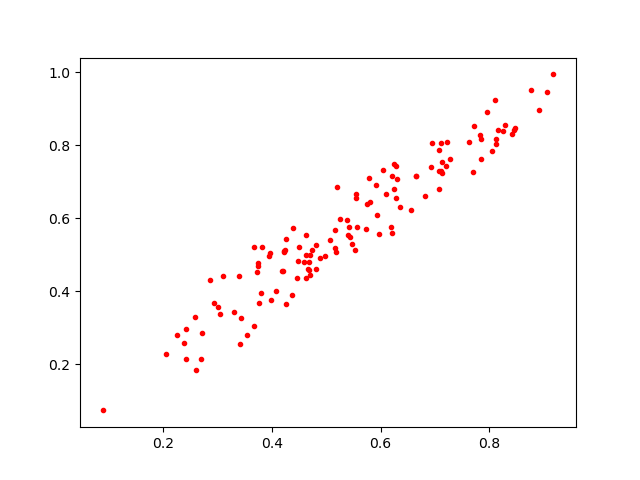

The data file committed next to this chart (first rows):
0.55716157, 0.5768539
0.3733, 0.4523
0.5813, 0.6439
0.3542, 0.2793
0.3735, 0.4787
0.542, 0.575
0.7823, 0.827
0.225, 0.2818
0.4588, 0.4809
0.5474, 0.5296
0.6212, 0.7164
0.6219, 0.561
0.4203, 0.455
0.877, 0.9502
0.8421, 0.8293
0.4264, 0.3647
0.8114, 0.9235
0.4465, 0.437
0.4263, 0.5439
0.6191, 0.576
0.7136, 0.7241
0.5751, 0.6382
0.77, 0.7269
0.294, 0.3687
0.4079, 0.4
0.5911, 0.6904
0.5202, 0.6842
0.8156, 0.8416
0.08788, 0.07419
0.4494, 0.5206
0.6556, 0.623
0.2867, 0.431
0.6103, 0.6661
0.4214, 0.5084
0.7073, 0.7865
0.708, 0.6804
0.3797, 0.3962
0.7957, 0.8903
0.5441, 0.5485
0.469, 0.4816
0.8296, 0.8545
0.7631, 0.8086
0.9185, 0.9936
0.4704, 0.445
0.4373, 0.3891
0.5545, 0.6547
0.2691, 0.2148
0.2705, 0.2867
0.2414, 0.2161
0.4807, 0.5278
0.4479, 0.4834
0.5541, 0.6676
0.7128, 0.755
0.5076, 0.5405
0.7859, 0.762
0.2425, 0.2963
0.6296, 0.7083
0.5258, 0.5988
0.5939, 0.6078
0.891, 0.8965
0.7283, 0.7626
... 67 more rows
